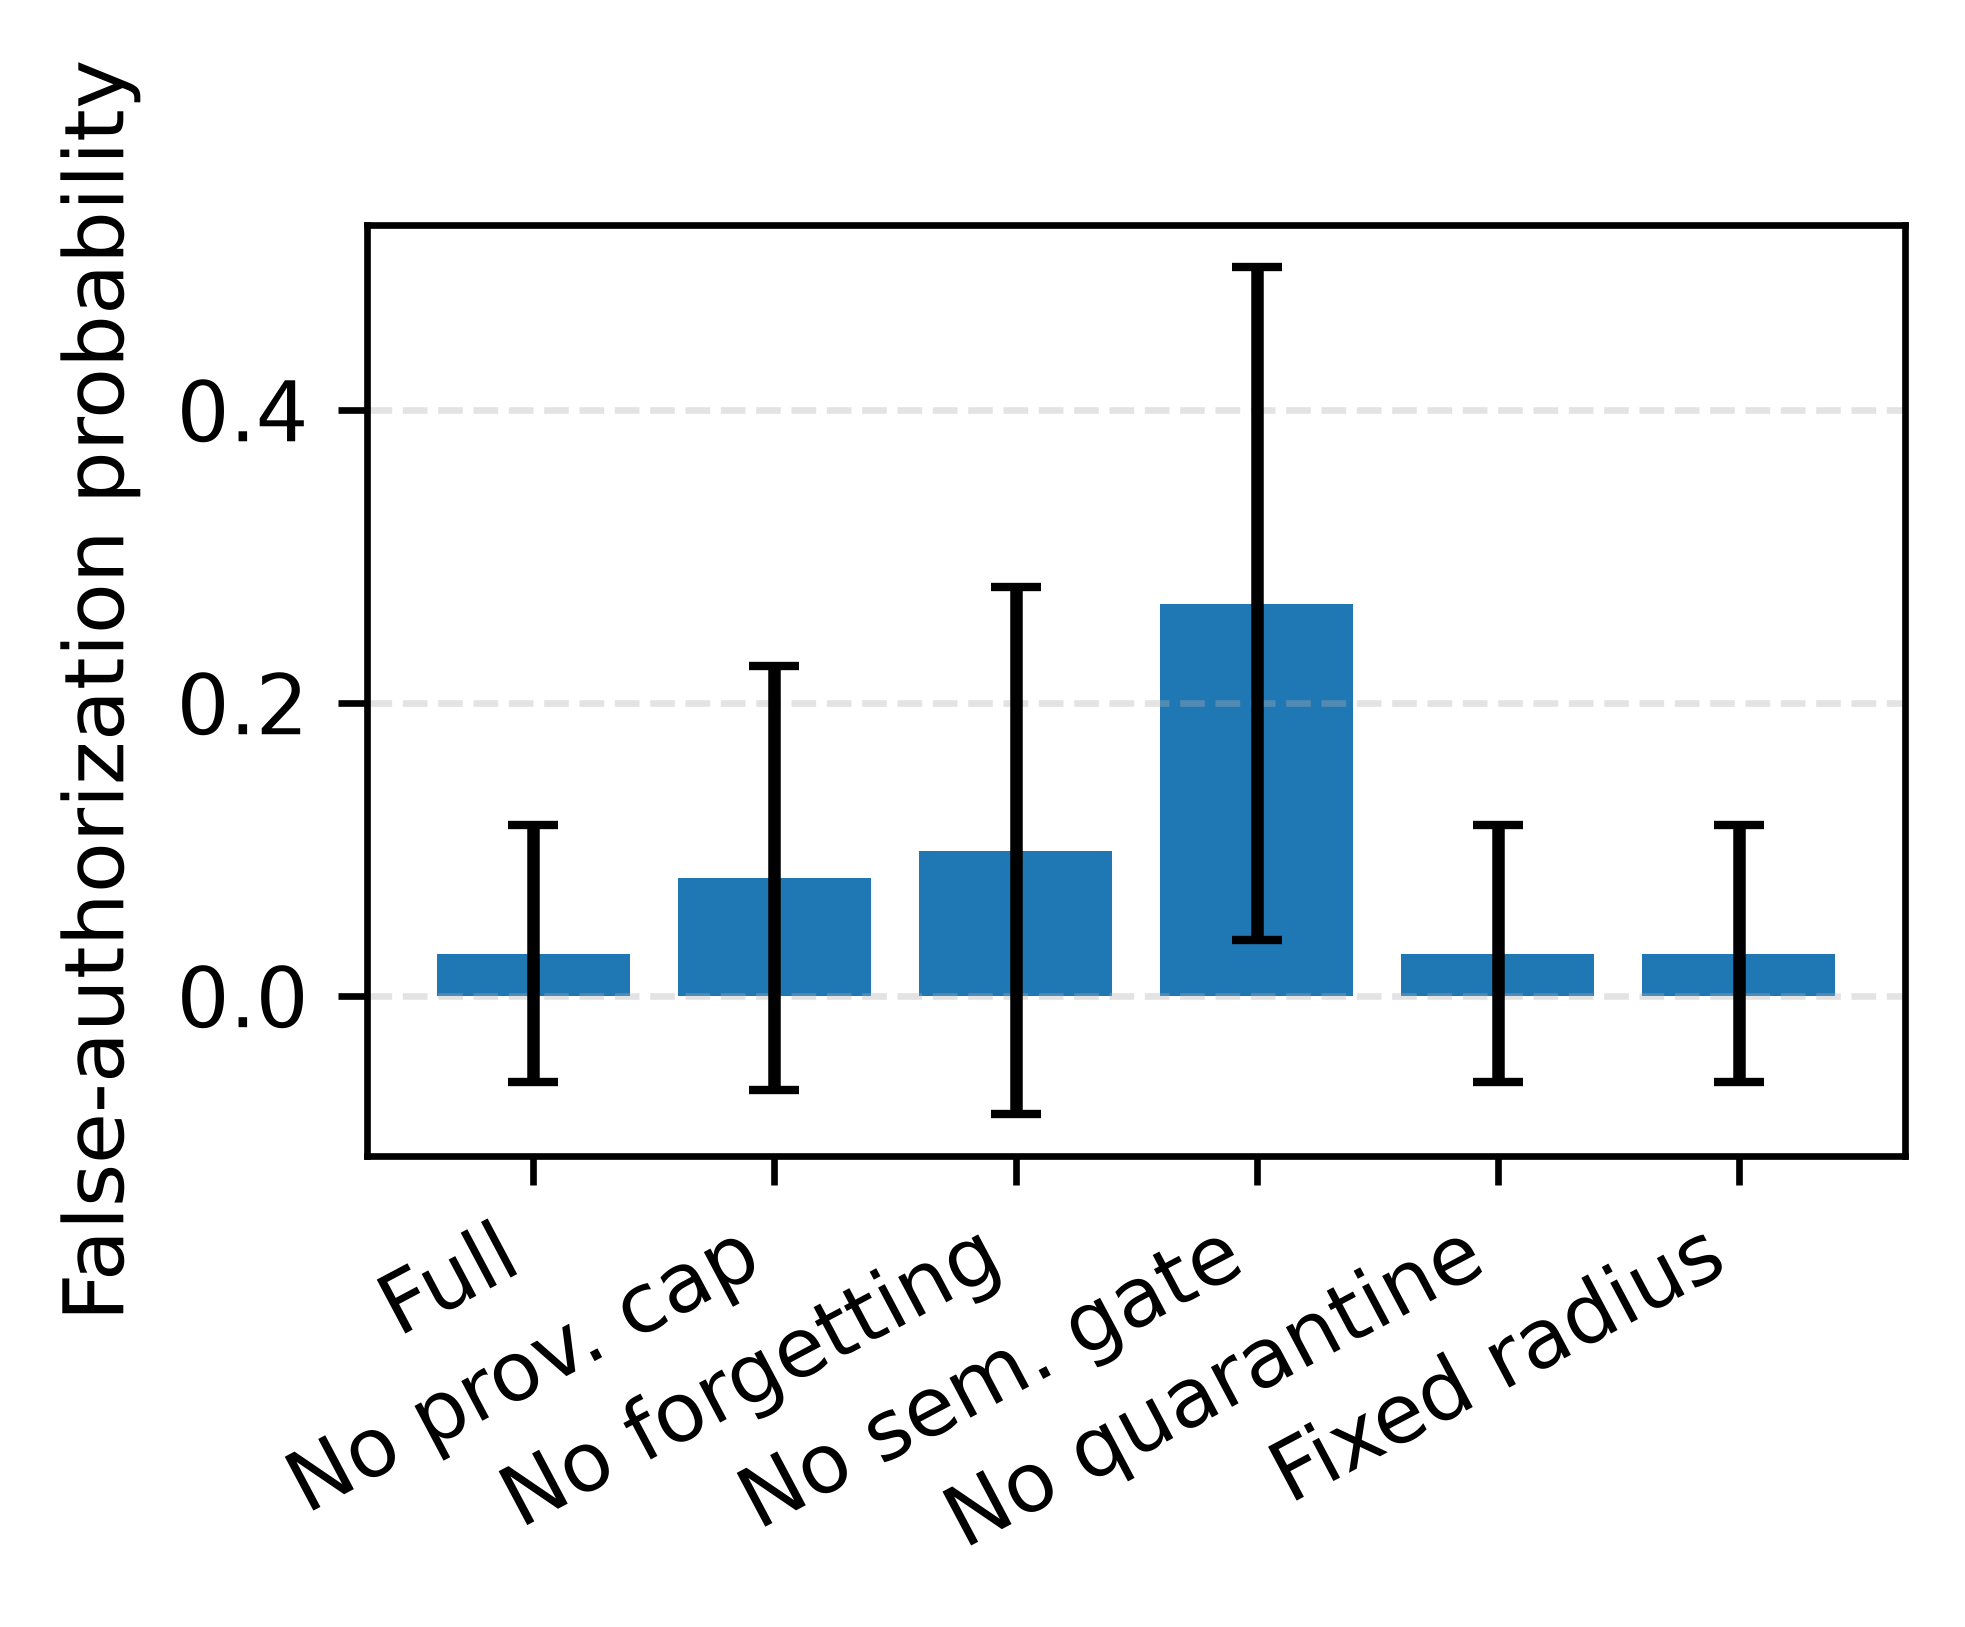

The table this chart was drawn from, first rows:
feeder, ablation, seeds, P_FA_mean, P_FA_std, D_B_mean, D_B_std, D_pi_mean, D_pi_std, AURC_mean, AURC_std
IEEE33, full, 20, 0.02857, 0.08794, 0.1974, 0.0891, 0.01257, 0.02664, 0.915, 0.01765
IEEE33, no_provenance_cap, 20, 0.08036, 0.1446, 0.3708, 0.1146, 0.03054, 0.0523, 0.919, 0.01455
IEEE33, no_forgetting, 20, 0.09901, 0.1798, 0.2562, 0.1022, 0.03085, 0.04239, 0.9137, 0.02137
IEEE33, no_semantic_gate, 20, 0.2676, 0.2296, 0.1974, 0.0891, 0.005028, 0.01032, 0.9236, 0.01021
IEEE33, no_transition_quarantine, 20, 0.02857, 0.08794, 0.1974, 0.0891, 0.01641, 0.02741, 0.915, 0.01765
IEEE33, fixed_promotion_radius, 20, 0.02857, 0.08794, 0.1974, 0.0891, 0.01274, 0.02644, 0.915, 0.01765
